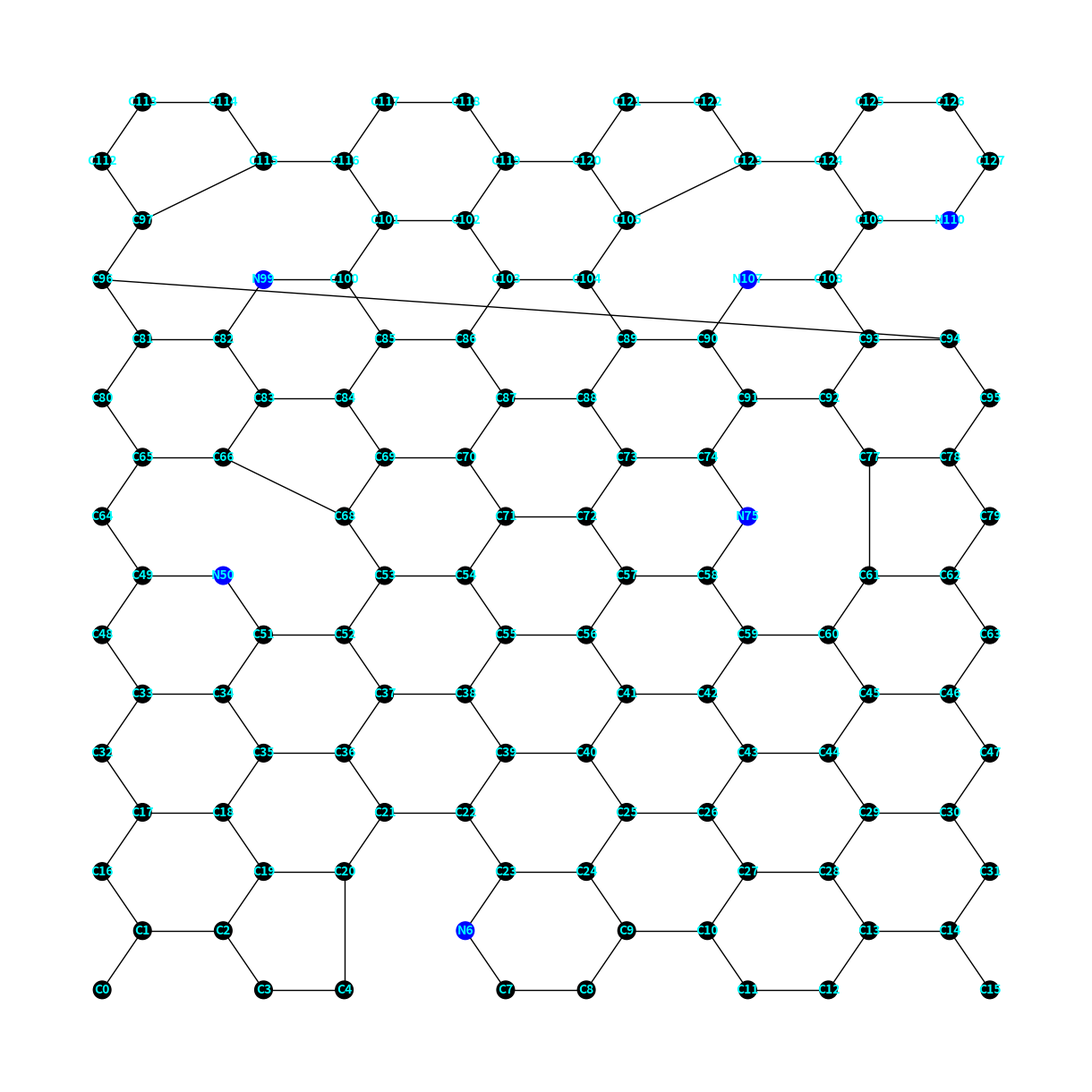
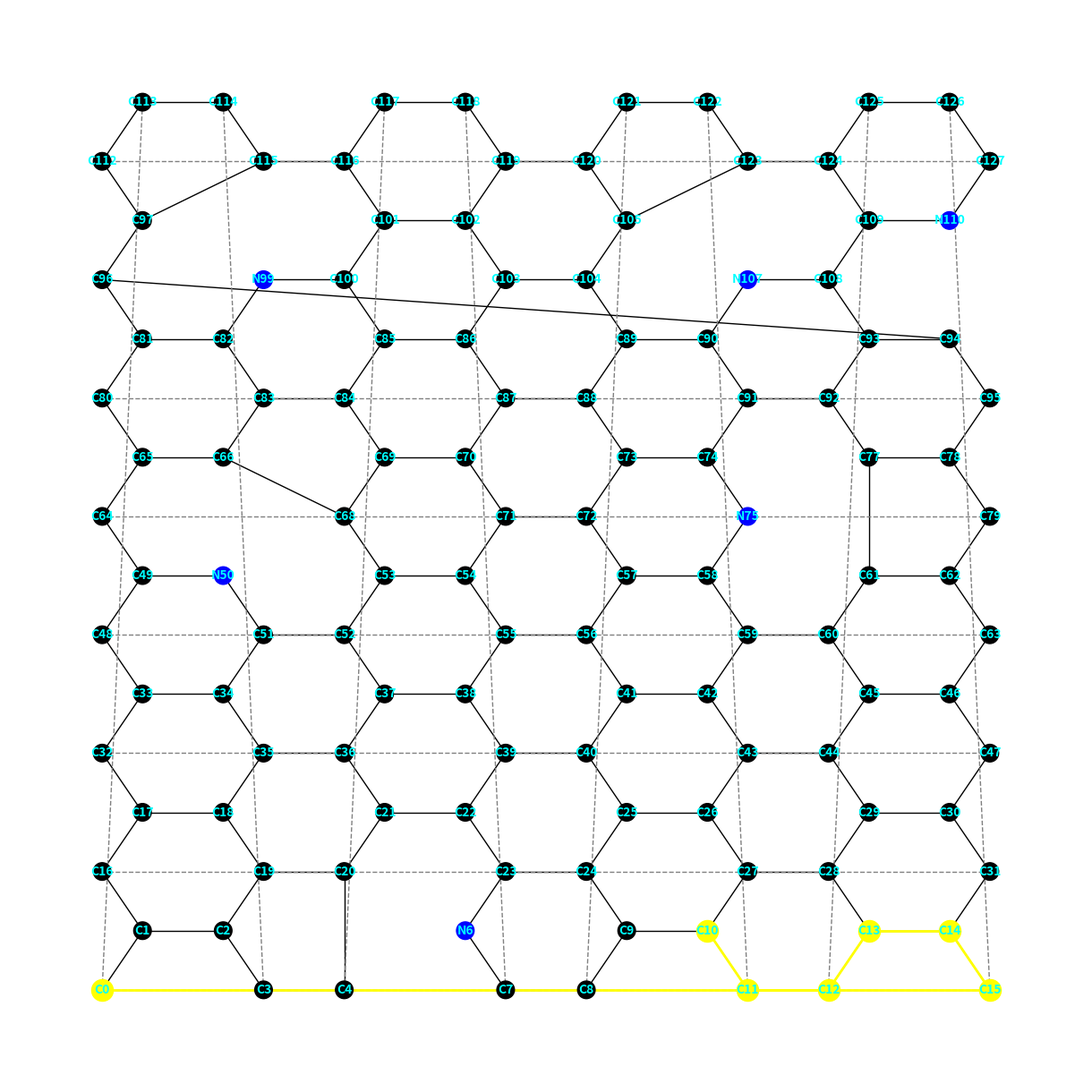
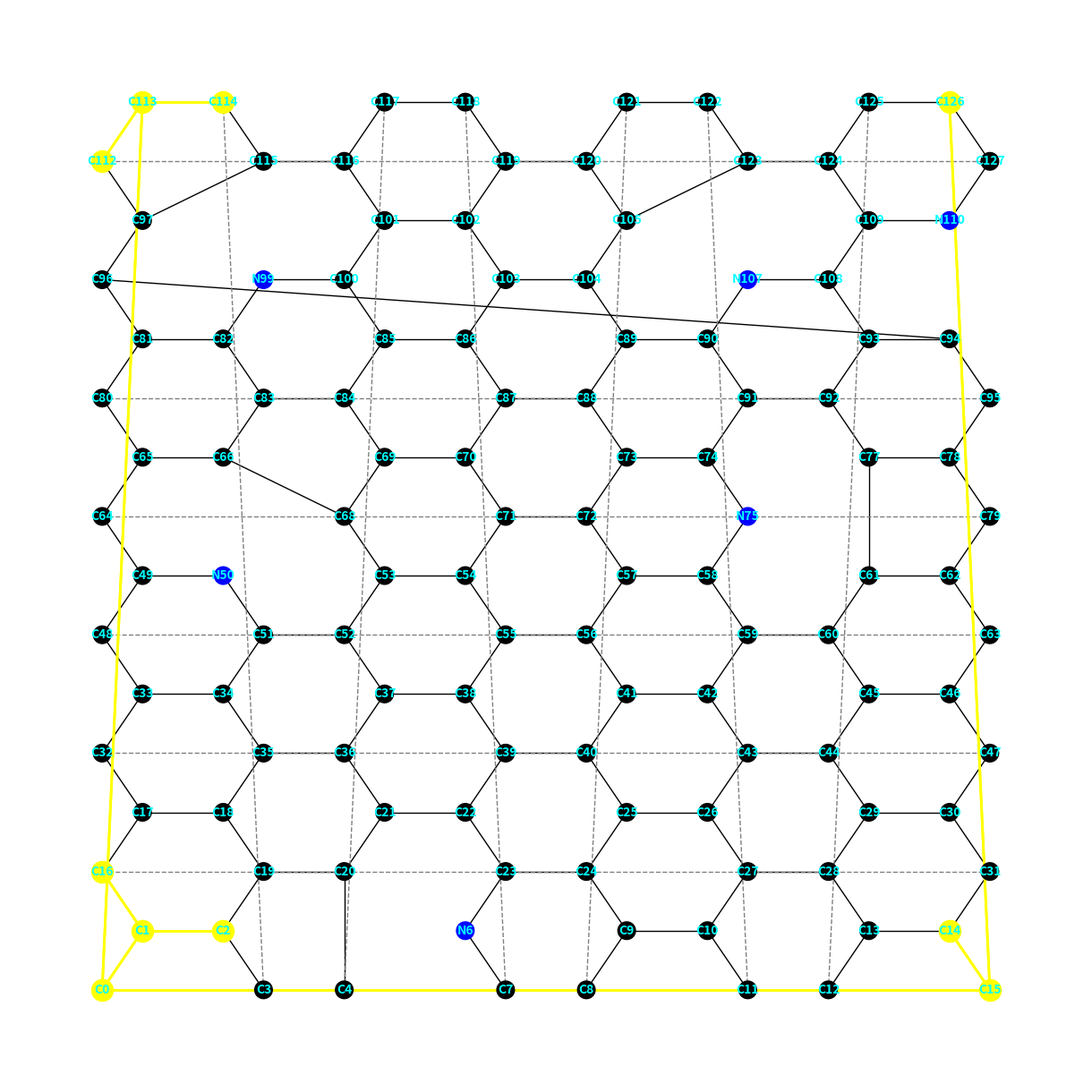

These figures' Python source, in order: (Note: this script raises an exception after producing the figures.)
import random
from enum import Enum
from math import cos, pi, sin
from typing import List, Set, Tuple

import matplotlib.pyplot as plt
import networkx as nx
import numpy as np
from scipy.spatial import KDTree


class NitrogenSpecies(Enum):
    GRAPHITIC = "graphitic"
    PYRIDINIC = "pyridinic"
    PYRIDINIC_1 = "pyridinic_1"
    PYRIDINIC_2 = "pyridinic_2"
    PYRIDINIC_3 = "pyridinic_3"
    PYRIDINIC_4 = "pyridinic_4"
    PYRROLIC = "pyrrolic"
    PYRAZOLE = "pyrazole"


class GrapheneGraph:
    def __init__(self, bond_distance: float, sheet_size: Tuple[float, float]):
        """
        Initialize the GrapheneGraph with given bond distance and sheet size.

        Parameters
        ----------
        bond_distance : float
            The bond distance between carbon atoms in the graphene sheet.
        sheet_size : Tuple[float, float]
            The size of the graphene sheet in the x and y directions.
        """
        self.bond_distance = bond_distance
        """The bond distance between carbon atoms in the graphene sheet."""
        self.sheet_size = sheet_size
        """The size of the graphene sheet in the x and y directions."""
        self.graph = nx.Graph()
        """The networkx graph representing the graphene sheet structure."""
        self._build_graphene_sheet()

        self.possible_carbon_atoms = [node for node, data in self.graph.nodes(data=True) if data["element"] == "C"]
        """A list of all possible carbon atoms in the graphene sheet for nitrogen doping."""

        # Initialize positions and KDTree for efficient neighbor search
        self._positions = np.array([self.graph.nodes[node]["position"] for node in self.graph.nodes])
        """The positions of atoms in the graphene sheet."""
        self._kdtree = KDTree(self._positions)  # ToDo: Solve problem with periodic boundary conditions
        """The KDTree data structure for efficient nearest neighbor search. A KDTree is particularly efficient for
        spatial queries, such as searching for neighbors within a certain Euclidean distance. Such queries are often
        computationally intensive when performed over a graph, especially when dealing with direct distance rather than
        path lengths in the graph."""

    @property
    def positions(self):
        return self._positions

    @positions.setter
    def positions(self, new_positions):
        """Update the positions of atoms and rebuild the KDTree for efficient spatial queries."""
        self._positions = new_positions
        self._kdtree = KDTree(new_positions)

    @property
    def cc_x_distance(self):
        """Calculate the distance between atoms in the x direction."""
        return self.bond_distance * sin(pi / 6)

    @property
    def cc_y_distance(self):
        """Calculate the distance between atoms in the y direction."""
        return self.bond_distance * cos(pi / 6)

    @property
    def num_cells_x(self):
        """Calculate the number of unit cells in the x direction based on sheet size and bond distance."""
        return int(self.sheet_size[0] // (2 * self.bond_distance + 2 * self.cc_x_distance))

    @property
    def num_cells_y(self):
        """Calculate the number of unit cells in the y direction based on sheet size and bond distance."""
        return int(self.sheet_size[1] // (2 * self.cc_y_distance))

    def _build_graphene_sheet(self):
        """
        Build the graphene sheet structure by creating nodes and edges (using graph theory via networkx).

        This method iterates over the entire sheet, adding nodes and edges for each unit cell.
        It also connects adjacent unit cells and adds periodic boundary conditions.
        """
        index = 0
        for y in range(self.num_cells_y):
            for x in range(self.num_cells_x):
                x_offset = x * (2 * self.bond_distance + 2 * self.cc_x_distance)
                y_offset = y * (2 * self.cc_y_distance)

                # Add nodes and edges for the unit cell
                self._add_unit_cell(index, x_offset, y_offset)

                # Add horizontal bonds between adjacent unit cells
                if x > 0:
                    self.graph.add_edge(index - 1, index, bond_length=self.bond_distance)

                # Add vertical bonds between unit cells in adjacent rows
                if y > 0:
                    self.graph.add_edge(index - 4 * self.num_cells_x + 1, index, bond_length=self.bond_distance)
                    self.graph.add_edge(index - 4 * self.num_cells_x + 2, index + 3, bond_length=self.bond_distance)

                index += 4

        # Add periodic boundary conditions
        self._add_periodic_boundaries()

    def _add_unit_cell(self, index: int, x_offset: float, y_offset: float):
        """
        Add nodes and internal bonds within a unit cell.

        Parameters
        ----------
        index : int
            The starting index for the nodes in the unit cell.
        x_offset : float
            The x-coordinate offset for the unit cell.
        y_offset : float
            The y-coordinate offset for the unit cell.
        """
        # Define relative positions of atoms within the unit cell
        unit_cell_positions = [
            (x_offset, y_offset),
            (x_offset + self.cc_x_distance, y_offset + self.cc_y_distance),
            (x_offset + self.cc_x_distance + self.bond_distance, y_offset + self.cc_y_distance),
            (x_offset + 2 * self.cc_x_distance + self.bond_distance, y_offset),
        ]

        # Add nodes with positions and element type (carbon)
        nodes = [(index + i, {"element": "C", "position": pos}) for i, pos in enumerate(unit_cell_positions)]
        self.graph.add_nodes_from(nodes)

        # Add internal bonds within the unit cell
        edges = [
            (index + i, index + i + 1, {"bond_length": self.bond_distance}) for i in range(len(unit_cell_positions) - 1)
        ]
        self.graph.add_edges_from(edges)

    def _add_periodic_boundaries(self):
        """
        Add periodic boundary conditions to the graphene sheet.

        This method connects the edges of the sheet to simulate an infinite sheet.
        """
        num_nodes_x = self.num_cells_x * 4

        # Generate base indices for horizontal boundaries
        base_indices_y = np.arange(self.num_cells_y) * num_nodes_x
        right_edge_indices = base_indices_y + (self.num_cells_x - 1) * 4 + 3
        left_edge_indices = base_indices_y

        # Add horizontal periodic boundary conditions
        self.graph.add_edges_from(
            zip(right_edge_indices, left_edge_indices), bond_length=self.bond_distance, periodic=True
        )

        # Generate base indices for vertical boundaries
        top_left_indices = np.arange(self.num_cells_x) * 4
        bottom_left_indices = top_left_indices + (self.num_cells_y - 1) * num_nodes_x + 1
        bottom_right_indices = top_left_indices + (self.num_cells_y - 1) * num_nodes_x + 2

        # Add vertical periodic boundary conditions
        self.graph.add_edges_from(
            zip(bottom_left_indices, top_left_indices), bond_length=self.bond_distance, periodic=True
        )
        self.graph.add_edges_from(
            zip(bottom_right_indices, top_left_indices + 3), bond_length=self.bond_distance, periodic=True
        )

    def add_nitrogen_doping_old(self, percentage: float, nitrogen_species: NitrogenSpecies = NitrogenSpecies.GRAPHITIC):
        """
        Add nitrogen doping to the graphene sheet.

        This method randomly replaces a specified percentage of carbon atoms with nitrogen atoms of a given species.
        It ensures that there is always at least one carbon atom between two graphitic nitrogen atoms.

        Parameters
        ----------
        percentage : float
            The percentage of carbon atoms to replace with nitrogen atoms.
        nitrogen_species : NitrogenSpecies, optional
            The type of nitrogen doping to add. Default is NitrogenSpecies.GRAPHITIC.

        Raises
        ------
        ValueError
            If the nitrogen_species is not a valid NitrogenSpecies enum value.

        Notes
        -----
        If the specified percentage of nitrogen atoms cannot be placed due to proximity constraints,
        a warning will be printed.
        """
        # Check if the provided nitrogen_species is valid
        if not isinstance(nitrogen_species, NitrogenSpecies):
            raise ValueError(
                f"Invalid nitrogen type: {nitrogen_species}. Valid types are: "
                f"{', '.join([e.value for e in NitrogenSpecies])}"
            )

        # Calculate the number of nitrogen atoms to add based on the given percentage
        num_atoms = self.graph.number_of_nodes()
        num_nitrogen = int(num_atoms * percentage / 100)

        # Get a list of all carbon atoms in the graphene sheet
        carbon_atoms = [node for node, data in self.graph.nodes(data=True) if data["element"] == "C"]

        # Initialize an empty list to store the chosen atoms for nitrogen doping
        chosen_atoms = []

        # Randomly select carbon atoms to replace with nitrogen, ensuring proximity constraints
        while len(chosen_atoms) < num_nitrogen and carbon_atoms:
            # Randomly select a carbon atom from the list
            atom_id = random.choice(carbon_atoms)
            # Get the direct neighbors of the selected atom
            neighbors = self.get_neighbors_via_edges(atom_id)
            # Get the elements and nitrogen species of the neighbors
            neighbor_elements = [
                (self.graph.nodes[neighbor]["element"], self.graph.nodes[neighbor].get("nitrogen_species"))
                for neighbor in neighbors
            ]

            # Check if all neighbors are not graphitic nitrogen atoms
            if all(
                elem != "N" or (elem == "N" and n_type != NitrogenSpecies.GRAPHITIC)
                for elem, n_type in neighbor_elements
            ):
                # Add the selected atom to the list of chosen atoms
                chosen_atoms.append(atom_id)
                # Update the selected atom's element to nitrogen and set its nitrogen species
                self.graph.nodes[atom_id]["element"] = "N"
                self.graph.nodes[atom_id]["nitrogen_species"] = nitrogen_species
                # Remove the selected atom and its neighbors from the list of potential carbon atoms
                carbon_atoms.remove(atom_id)
                for neighbor in neighbors:
                    if neighbor in carbon_atoms:
                        carbon_atoms.remove(neighbor)

        # Warn if not all requested nitrogen atoms could be placed
        if len(chosen_atoms) < num_nitrogen:
            print(f"Warning: Only {len(chosen_atoms)} nitrogen atoms could be placed due to proximity constraints.")

        # Implement specific changes for other types of nitrogen doping if needed
        for atom_id in chosen_atoms:
            if nitrogen_species == NitrogenSpecies.GRAPHITIC:
                continue
            elif nitrogen_species == NitrogenSpecies.PYRIDINIC:
                # Implement pyridinic nitrogen replacement
                pass
            elif nitrogen_species == NitrogenSpecies.PYRROLIC:
                # Implement pyrrolic nitrogen replacement
                pass
            elif nitrogen_species == NitrogenSpecies.PYRAZOLE:
                # Implement pyrazole nitrogen replacement
                pass

    def add_nitrogen_doping(self, total_percentage: float = None, percentages: dict = None):
        """
        Add nitrogen doping to the graphene sheet.

        Parameters
        ----------
        total_percentage : float, optional
            The total percentage of carbon atoms to replace with nitrogen atoms.
        percentages : dict, optional
            A dictionary specifying the percentages for each nitrogen species. Keys should be NitrogenSpecies enum
            values and values should be the percentages for the corresponding species.

        Raises
        ------
        ValueError
            If the specific percentages are not valid.
        """
        if percentages:
            if total_percentage is None:
                total_percentage = sum(percentages.values())
            else:
                specific_total_percentage = sum(percentages.values())
                if specific_total_percentage != total_percentage:
                    raise ValueError(
                        f"The total specific percentages {specific_total_percentage}% do not match the total_percentage"
                        f" {total_percentage}%."
                    )
        else:
            if total_percentage is None:
                total_percentage = 10  # Default total percentage
            # Default distribution if no specific percentages are provided
            percentages = {
                NitrogenSpecies.GRAPHITIC: total_percentage * 0.5,
                NitrogenSpecies.PYRIDINIC_1: total_percentage * 0.075,
                NitrogenSpecies.PYRIDINIC_2: total_percentage * 0.075,
                NitrogenSpecies.PYRIDINIC_3: total_percentage * 0.075,
                NitrogenSpecies.PYRIDINIC_4: total_percentage * 0.075,
                NitrogenSpecies.PYRROLIC: total_percentage * 0.1,
                NitrogenSpecies.PYRAZOLE: total_percentage * 0.05,
            }

        # Calculate the number of nitrogen atoms to add based on the given percentage
        num_atoms = self.graph.number_of_nodes()
        specific_num_nitrogen = {species: int(num_atoms * pct / 100) for species, pct in percentages.items()}

        # # Add nitrogen atoms for each specified nitrogen species
        # for species, num_nitrogen_atoms in specific_num_nitrogen.items():
        #     self._add_nitrogen_atoms(num_nitrogen_atoms, species)

        for species in [
            NitrogenSpecies.PYRIDINIC_4,
            NitrogenSpecies.PYRIDINIC_1,
            NitrogenSpecies.PYRIDINIC_2,
            NitrogenSpecies.PYRIDINIC_3,
            NitrogenSpecies.GRAPHITIC,
        ]:
            if species in specific_num_nitrogen:
                num_nitrogen_atoms = specific_num_nitrogen[species]
                self._add_nitrogen_atoms(num_nitrogen_atoms, species)

    def _add_nitrogen_atoms(self, num_nitrogen: int, nitrogen_species: NitrogenSpecies):
        """
        Add nitrogen atoms of a specific species to the graphene sheet.

        Parameters
        ----------
        num_nitrogen : int
            The number of nitrogen atoms to add.
        nitrogen_species : NitrogenSpecies
            The type of nitrogen doping to add.

        Notes
        -----
        This method randomly replaces carbon atoms with nitrogen atoms of the specified species.
        """

        # Initialize an empty list to store the chosen atoms for nitrogen doping
        chosen_atoms = []

        # Randomly select carbon atoms to replace with nitrogen, ensuring proximity constraints
        while len(chosen_atoms) < num_nitrogen and self.possible_carbon_atoms:
            # Randomly select a carbon atom from the list
            atom_id = random.choice(self.possible_carbon_atoms)
            # Get the direct neighbors of the selected atom
            neighbors = self.get_neighbors_via_edges(atom_id)
            # Get the elements and nitrogen species of the neighbors
            neighbor_elements = [
                (self.graph.nodes[neighbor]["element"], self.graph.nodes[neighbor].get("nitrogen_species"))
                for neighbor in neighbors
            ]

            # Implement species-specific changes for nitrogen doping
            if nitrogen_species == NitrogenSpecies.GRAPHITIC:
                # Check if all neighbors are not nitrogen atoms
                if all(elem != "N" for elem, _ in neighbor_elements):
                    # Add the selected atom to the list of chosen atoms
                    chosen_atoms.append(atom_id)
                    # Update the selected atom's element to nitrogen and set its nitrogen species
                    self.graph.nodes[atom_id]["element"] = "N"
                    self.graph.nodes[atom_id]["nitrogen_species"] = nitrogen_species
                    # Remove the selected atom and its neighbors from the list of potential carbon atoms
                    self.possible_carbon_atoms.remove(atom_id)
                    for neighbor in neighbors:
                        if neighbor in self.possible_carbon_atoms:
                            self.possible_carbon_atoms.remove(neighbor)
            elif nitrogen_species in {
                NitrogenSpecies.PYRIDINIC_1,
                NitrogenSpecies.PYRIDINIC_2,
                NitrogenSpecies.PYRIDINIC_3,
            }:
                # Get the neighbors until length three of the selected atom
                neighbors_len_3 = self.get_neighbors_via_edges(atom_id, depth=3, inclusive=True)
                # Check if all neighbors until length three are not nitrogen atoms
                if all(elem != "N" for elem in [self.graph.nodes[neighbor]["element"] for neighbor in neighbors_len_3]):
                    # Remove the selected atom from the graph
                    self.graph.remove_node(atom_id)

                    # Find the specific cycle that includes all neighbors that should be removed from the possible
                    # carbon atoms
                    nodes_to_exclude = self.find_min_cycle_including_neighbors(neighbors)
                    # Remove the selected atom and the atoms in the cycle from the list of potential carbon atoms
                    self.possible_carbon_atoms.remove(atom_id)
                    for node in nodes_to_exclude:
                        if node in self.possible_carbon_atoms:
                            self.possible_carbon_atoms.remove(node)

                    if nitrogen_species == NitrogenSpecies.PYRIDINIC_1:
                        # Replace 1 carbon atom to form pyridinic nitrogen structure
                        selected_neighbor = random.choice(neighbors)
                        self.graph.nodes[selected_neighbor]["element"] = "N"
                        self.graph.nodes[selected_neighbor]["nitrogen_species"] = nitrogen_species
                        # Add the selected atom to the list of chosen atoms
                        chosen_atoms.append(selected_neighbor)

                        # Remove the selected neighbor from the list of neighbors
                        neighbors.remove(selected_neighbor)

                        # Insert a new binding between the `neighbors_of_neighbor`
                        self.graph.add_edge(
                            neighbors[0], neighbors[1], bond_length=self.bond_distance
                        )  # ToDo: bond_length needs to be adjusted

                    elif nitrogen_species == NitrogenSpecies.PYRIDINIC_2:
                        # Replace 2 carbon atoms to form pyridinic nitrogen structure
                        selected_neighbors = random.sample(neighbors, 2)
                        for neighbor in selected_neighbors:
                            self.graph.nodes[neighbor]["element"] = "N"
                            self.graph.nodes[neighbor]["nitrogen_species"] = nitrogen_species
                            # Add the neighbor to the list of chosen atoms
                            chosen_atoms.append(neighbor)

                    elif nitrogen_species == NitrogenSpecies.PYRIDINIC_3:
                        # Replace 3 carbon atoms to form pyridinic nitrogen structure
                        for neighbor in neighbors:
                            self.graph.nodes[neighbor]["element"] = "N"
                            self.graph.nodes[neighbor]["nitrogen_species"] = nitrogen_species
                            # Add the neighbor to the list of chosen atoms
                            chosen_atoms.append(neighbor)

            elif nitrogen_species == NitrogenSpecies.PYRIDINIC_4:
                # Get the neighbors until length three of the selected atom
                neighbors_len_3 = self.get_neighbors_via_edges(atom_id, depth=3, inclusive=True)
                # Find a direct neighbor that also needs to be removed
                selected_neighbor = random.sample(neighbors, 1)[0]
                neighbors_len_3 += self.get_neighbors_via_edges(selected_neighbor, depth=3, inclusive=True)
                # Check if all neighbors until length three are not nitrogen atoms
                if all(elem != "N" for elem in [self.graph.nodes[neighbor]["element"] for neighbor in neighbors_len_3]):

                    # Remove the selected atom from the graph
                    self.graph.remove_node(atom_id)
                    # Remove the selected neighbor from the list of neighbors
                    neighbors.remove(selected_neighbor)
                    # Get direct neighbors of the selected neighbor excluding the selected atom
                    neighbors += self.get_neighbors_via_edges(selected_neighbor)
                    # Remove the selected neighbor from the graph
                    self.graph.remove_node(selected_neighbor)

                    # Find the specific cycle that includes all neighbors that should be removed from the possible
                    # carbon atoms
                    nodes_to_exclude = self.find_min_cycle_including_neighbors(neighbors)
                    # Remove the selected atom and its neighbor as well as the atoms in the cycle from the list of
                    # potential carbon atoms
                    self.possible_carbon_atoms.remove(atom_id)
                    self.possible_carbon_atoms.remove(selected_neighbor)
                    for node in nodes_to_exclude:
                        if node in self.possible_carbon_atoms:
                            self.possible_carbon_atoms.remove(node)

                    # Replace 4 carbon atoms to form pyridinic nitrogen structure
                    for neighbor in neighbors:
                        self.graph.nodes[neighbor]["element"] = "N"
                        self.graph.nodes[neighbor]["nitrogen_species"] = nitrogen_species
                        # Add the neighbor to the list of chosen atoms
                        chosen_atoms.append(neighbor)

        # Warn if not all requested nitrogen atoms could be placed
        if len(chosen_atoms) < num_nitrogen:
            print(f"Warning: Only {len(chosen_atoms)} nitrogen atoms could be placed due to proximity constraints.")

    def find_min_cycle_including_neighbors(self, neighbors: List[int]):
        """
        Find the shortest cycle in the graph that includes all the given neighbors.

        This method uses an iterative approach to expand the subgraph starting from the given neighbors. In each
        iteration, it expands the subgraph by adding edges of the current nodes until a cycle containing all neighbors
        is found.
        The cycle detection is done using the `cycle_basis` method, which is efficient for small subgraphs that are
        incrementally expanded.

        Parameters
        ----------
        neighbors : List[int]
            A list of nodes that should be included in the cycle.

        Returns
        -------
        List[int]
            The shortest cycle that includes all the given neighbors, if such a cycle exists. Otherwise, an empty list.
        """
        # Initialize the subgraph with the neighbors and their edges
        subgraph = nx.Graph()
        subgraph.add_nodes_from(neighbors)

        # Add edges from each neighbor to the subgraph
        for node in neighbors:
            subgraph.add_edges_from(self.graph.edges(node))

        # Keep track of visited edges to avoid unwanted cycles
        visited_edges: Set[Tuple[int, int]] = set(subgraph.edges)

        # Expand the subgraph until the cycle is found
        while True:
            # Find all cycles in the current subgraph
            cycles: List[List[int]] = list(nx.cycle_basis(subgraph))
            for cycle in cycles:
                # Check if the current cycle includes all the neighbors
                if all(neighbor in cycle for neighbor in neighbors):
                    return cycle

            # If no cycle is found, expand the subgraph by adding neighbors of the current subgraph
            new_edges: Set[Tuple[int, int]] = set()
            for node in subgraph.nodes:
                new_edges.update(self.graph.edges(node))

            # Only add new edges that haven't been visited
            new_edges.difference_update(visited_edges)
            if not new_edges:
                return []

            # Add the new edges to the subgraph and update the visited edges
            subgraph.add_edges_from(new_edges)
            visited_edges.update(new_edges)

    def _implement_species_specific_changes(self, chosen_atoms, nitrogen_species):
        """
        Implement species-specific changes for nitrogen doping.

        Parameters
        ----------
        chosen_atoms : list
            List of atom IDs where nitrogen doping has been applied.
        nitrogen_species : NitrogenSpecies
            The type of nitrogen doping applied.

        Notes
        -----
        This method modifies the graphene structure based on the type of nitrogen doping.
        """
        if nitrogen_species == NitrogenSpecies.GRAPHITIC:
            return
        elif nitrogen_species in {
            NitrogenSpecies.PYRIDINIC_1,
            NitrogenSpecies.PYRIDINIC_2,
            NitrogenSpecies.PYRIDINIC_3,
            NitrogenSpecies.PYRIDINIC_4,
        }:
            for atom_id in chosen_atoms:
                # neighbors = self.get_neighbors_via_edges(atom_id)
                if nitrogen_species == NitrogenSpecies.PYRIDINIC_1:
                    # Replace 1 carbon atom to form pyridinic nitrogen structure
                    pass
                elif nitrogen_species == NitrogenSpecies.PYRIDINIC_2:
                    # Replace 2 carbon atoms to form pyridinic nitrogen structure
                    pass
                elif nitrogen_species == NitrogenSpecies.PYRIDINIC_3:
                    # Replace 3 carbon atoms to form pyridinic nitrogen structure
                    pass
                elif nitrogen_species == NitrogenSpecies.PYRIDINIC_4:
                    # Replace 4 carbon atoms to form pyridinic nitrogen structure
                    pass
        elif nitrogen_species == NitrogenSpecies.PYRROLIC:
            # Implement pyrrolic nitrogen replacement
            pass
        elif nitrogen_species == NitrogenSpecies.PYRAZOLE:
            # Implement pyrazole nitrogen replacement
            pass

    def get_neighbors_within_distance(self, atom_id: int, distance: float) -> List[int]:
        """
        Find all neighbors within a given distance from the specified atom.

        Parameters
        ----------
        atom_id : int
            The ID of the atom (node) from which distances are measured.
        distance : float
            The maximum distance to search for neighbors.

        Returns
        -------
        List[int]
            A list of IDs representing the neighbors within the given distance from the source node.
        """
        atom_position = self.graph.nodes[atom_id]["position"]
        indices = self._kdtree.query_ball_point(atom_position, distance)
        return [list(self.graph.nodes)[index] for index in indices]

    def get_neighbors_via_edges(self, atom_id: int, depth: int = 1, inclusive: bool = False) -> List[int]:
        """
        Get connected neighbors of a given atom up to a certain depth.

        Parameters
        ----------
        atom_id : int
            The ID of the atom (node) whose neighbors are to be found.
        depth : int, optional
            The depth up to which neighbors are to be found (default is 1).
        inclusive : bool, optional
            If True, return all neighbors up to the specified depth. If False, return only the neighbors
            at the exact specified depth (default is False).

        Returns
        -------
        List[int]
            A list of IDs representing the neighbors of the specified atom up to the given depth.

        Notes
        -----
        - If `depth` is 1, this method uses the `neighbors` function from networkx to find the immediate neighbors.
        - If `depth` is greater than 1:
          The function uses `nx.single_source_shortest_path_length(self.graph, atom_id, cutoff=depth)` from networkx.
          This function computes the shortest path lengths from the source node (atom_id) to all other nodes in the
          graph,up to the specified cutoff depth.

          - If `inclusive` is True, the function returns all neighbors up to the specified depth, meaning it includes
            neighbors at depth 1, 2, ..., up to the given depth.
          - If `inclusive` is False, the function returns only the neighbors at the exact specified depth.
        """

        if depth == 1:
            # Get immediate neighbors (directly connected nodes)
            return list(self.graph.neighbors(atom_id))
        else:
            # Get neighbors up to the specified depth using shortest path lengths
            paths = nx.single_source_shortest_path_length(self.graph, atom_id, cutoff=depth)
            if inclusive:
                # Include all neighbors up to the specified depth
                return [node for node in paths.keys() if node != atom_id]  # Exclude the atom itself (depth 0)
            else:
                # Include only neighbors at the exact specified depth
                return [node for node, length in paths.items() if length == depth]

    def get_neighbors_paths(self, atom_id: int, depth: int = 1) -> List[Tuple[int, int]]:
        """
        Get edges of paths to connected neighbors up to a certain depth.

        Parameters
        ----------
        atom_id : int
            The ID of the atom (node) whose neighbors' paths are to be found.
        depth : int, optional
            The depth up to which neighbors' paths are to be found (default is 1).

        Returns
        -------
        List[Tuple[int, int]]
            A list of tuples representing the edges of paths to neighbors up to the given depth.

        Notes
        -----
        This method uses the `single_source_shortest_path` function from networkx to find
        all paths up to the specified depth and then extracts the edges from these paths.
        """
        paths = nx.single_source_shortest_path(self.graph, atom_id, cutoff=depth)
        edges = []
        for path in paths.values():
            edges.extend([(path[i], path[i + 1]) for i in range(len(path) - 1)])
        return edges

    def get_shortest_path_length(self, source: int, target: int) -> float:
        """
        Get the shortest path length between two connected atoms based on bond lengths.

        Parameters
        ----------
        source : int
            The ID of the source atom (node).
        target : int
            The ID of the target atom (node).

        Returns
        -------
        float
            The shortest path length between the source and target atoms.

        Notes
        -----
        This method uses the Dijkstra algorithm implemented in networkx to find the shortest path length.
        """
        return nx.dijkstra_path_length(self.graph, source, target, weight="bond_length")

    def get_shortest_path(self, source: int, target: int) -> List[int]:
        """
        Get the shortest path between two connected atoms based on bond lengths.

        Parameters
        ----------
        source : int
            The ID of the source atom (node).
        target : int
            The ID of the target atom (node).

        Returns
        -------
        List[int]
            A list of IDs representing the nodes in the shortest path from the source to the target atom.

        Notes
        -----
        This method uses the Dijkstra algorithm implemented in networkx to find the shortest path.
        """
        return nx.dijkstra_path(self.graph, source, target, weight="bond_length")

    def get_color(self, element: str, nitrogen_species: NitrogenSpecies = None) -> str:
        """
        Get the color based on the element and type of nitrogen.

        Parameters
        ----------
        element : str
            The chemical element of the atom (e.g., 'C' for carbon, 'N' for nitrogen).
        nitrogen_species : NitrogenSpecies, optional
            The type of nitrogen doping (default is None).

        Returns
        -------
        str
            The color associated with the element and nitrogen species.

        Notes
        -----
        The color mapping is defined for different elements and nitrogen species to visually
        distinguish them in plots.
        """
        colors = {"C": "black"}
        nitrogen_colors = {
            NitrogenSpecies.PYRIDINIC: "blue",
            NitrogenSpecies.PYRIDINIC_1: "blue",
            NitrogenSpecies.PYRIDINIC_2: "blue",
            NitrogenSpecies.PYRIDINIC_3: "blue",
            NitrogenSpecies.PYRIDINIC_4: "blue",
            NitrogenSpecies.GRAPHITIC: "red",
            NitrogenSpecies.PYRROLIC: "cyan",
            NitrogenSpecies.PYRAZOLE: "green",
        }
        if nitrogen_species in nitrogen_colors:
            return nitrogen_colors[nitrogen_species]
        return colors.get(element, "pink")

    def plot_graphene(self, with_labels: bool = False, visualize_periodic_bonds: bool = True):
        """
        Plot the graphene structure using networkx and matplotlib.

        Parameters
        ----------
        with_labels : bool, optional
            Whether to display labels on the nodes (default is False).
        visualize_periodic_bonds : bool, optional
            Whether to visualize periodic boundary condition edges (default is True).

        Notes
        -----
        This method visualizes the graphene structure, optionally with labels indicating the
        element type and node ID. Nodes are colored based on their element type and nitrogen species.
        Periodic boundary condition edges are shown with dashed lines if visualize_periodic_bonds is True.
        """
        # Get positions and elements of nodes
        pos = nx.get_node_attributes(self.graph, "position")
        elements = nx.get_node_attributes(self.graph, "element")

        # Determine colors for nodes, considering nitrogen species if present
        colors = [
            self.get_color(elements[node], self.graph.nodes[node].get("nitrogen_species"))
            for node in self.graph.nodes()
        ]

        # Separate periodic edges and regular edges
        regular_edges = [(u, v) for u, v, d in self.graph.edges(data=True) if not d.get("periodic")]
        periodic_edges = [(u, v) for u, v, d in self.graph.edges(data=True) if d.get("periodic")]

        # Initialize plot
        plt.figure(figsize=(12, 12))

        # Draw the regular edges
        nx.draw(self.graph, pos, edgelist=regular_edges, node_color=colors, node_size=200, with_labels=False)

        # Draw periodic edges with dashed lines if visualize_periodic_bonds is True
        if visualize_periodic_bonds:
            nx.draw_networkx_edges(self.graph, pos, edgelist=periodic_edges, style="dashed", edge_color="gray")

        # Add labels if specified
        if with_labels:
            labels = {node: f"{elements[node]}{node}" for node in self.graph.nodes()}
            nx.draw_networkx_labels(self.graph, pos, labels=labels, font_size=10, font_color="cyan", font_weight="bold")

        # Show plot
        plt.show()

    def plot_graphene_with_path(self, path: List[int], visualize_periodic_bonds: bool = True):
        """
        Plot the graphene structure with a highlighted path.

        This method plots the entire graphene structure and highlights a specific path
        between two nodes using a different color.

        Parameters
        ----------
        path : List[int]
            A list of node IDs representing the path to be highlighted.
        visualize_periodic_bonds : bool, optional
            Whether to visualize periodic boundary condition edges (default is True).

        Notes
        -----
        The path is highlighted in yellow, while the rest of the graphene structure
        is displayed in its default colors. Periodic boundary condition edges are
        shown with dashed lines if visualize_periodic_bonds is True.
        """
        # Get positions and elements of nodes
        pos = nx.get_node_attributes(self.graph, "position")
        elements = nx.get_node_attributes(self.graph, "element")

        # Determine colors for nodes, considering nitrogen species if present
        colors = [
            self.get_color(elements[node], self.graph.nodes[node].get("nitrogen_species"))
            for node in self.graph.nodes()
        ]
        labels = {node: f"{elements[node]}{node}" for node in self.graph.nodes()}

        # Separate periodic edges and regular edges
        regular_edges = [(u, v) for u, v, d in self.graph.edges(data=True) if not d.get("periodic")]
        periodic_edges = [(u, v) for u, v, d in self.graph.edges(data=True) if d.get("periodic")]

        # Initialize plot
        plt.figure(figsize=(12, 12))

        # Draw the regular edges
        nx.draw(self.graph, pos, edgelist=regular_edges, node_color=colors, node_size=200, with_labels=False)

        # Draw periodic edges with dashed lines if visualize_periodic_bonds is True
        if visualize_periodic_bonds:
            nx.draw_networkx_edges(self.graph, pos, edgelist=periodic_edges, style="dashed", edge_color="gray")

        # Highlight the nodes and edges in the specified path
        path_edges = list(zip(path, path[1:]))
        nx.draw_networkx_nodes(self.graph, pos, nodelist=path, node_color="yellow", node_size=300)
        nx.draw_networkx_edges(self.graph, pos, edgelist=path_edges, edge_color="yellow", width=2)

        # Draw labels for nodes
        nx.draw_networkx_labels(self.graph, pos, labels=labels, font_size=10, font_color="cyan", font_weight="bold")

        plt.show()

    def plot_graphene_with_depth_neighbors_based_on_bond_length(
        self, atom_id: int, max_distance: float, visualize_periodic_bonds: bool = True
    ):
        """
        Plot the graphene structure with neighbors highlighted based on bond length.

        This method plots the entire graphene structure and highlights nodes that are within
        a specified maximum distance from a given atom, using the bond length as the distance metric.

        Parameters
        ----------
        atom_id : int
            The ID of the atom from which distances are measured.
        max_distance : float
            The maximum bond length distance within which neighbors are highlighted.
        visualize_periodic_bonds : bool, optional
            Whether to visualize periodic boundary condition edges (default is True).

        Notes
        -----
        The neighbors within the specified distance are highlighted in yellow, while the rest
        of the graphene structure is displayed in its default colors. Periodic boundary condition edges are
        shown with dashed lines if visualize_periodic_bonds is True.
        """
        # Get positions and elements of nodes
        pos = nx.get_node_attributes(self.graph, "position")
        elements = nx.get_node_attributes(self.graph, "element")

        # Determine colors for nodes, considering nitrogen species if present
        colors = [
            self.get_color(elements[node], self.graph.nodes[node].get("nitrogen_species"))
            for node in self.graph.nodes()
        ]
        labels = {node: f"{elements[node]}{node}" for node in self.graph.nodes()}

        # Separate periodic edges and regular edges
        regular_edges = [(u, v) for u, v, d in self.graph.edges(data=True) if not d.get("periodic")]
        periodic_edges = [(u, v) for u, v, d in self.graph.edges(data=True) if d.get("periodic")]

        # Initialize plot
        plt.figure(figsize=(12, 12))

        # Draw the regular edges
        nx.draw(self.graph, pos, edgelist=regular_edges, node_color=colors, node_size=200, with_labels=False)

        # Draw periodic edges with dashed lines if visualize_periodic_bonds is True
        if visualize_periodic_bonds:
            nx.draw_networkx_edges(self.graph, pos, edgelist=periodic_edges, style="dashed", edge_color="gray")

        # Compute shortest path lengths from the specified atom using bond lengths
        paths = nx.single_source_dijkstra_path_length(self.graph, atom_id, cutoff=max_distance, weight="bond_length")

        # Identify neighbors within the specified maximum distance
        depth_neighbors = [node for node, length in paths.items() if length <= max_distance]
        path_edges = [(u, v) for u in depth_neighbors for v in self.graph.neighbors(u) if v in depth_neighbors]

        # Highlight the identified neighbors and their connecting edges
        nx.draw_networkx_nodes(self.graph, pos, nodelist=depth_neighbors, node_color="yellow", node_size=300)
        nx.draw_networkx_edges(self.graph, pos, edgelist=path_edges, edge_color="yellow", width=2)

        # Draw labels for nodes
        nx.draw_networkx_labels(self.graph, pos, labels=labels, font_size=10, font_color="cyan", font_weight="bold")

        # Show plot
        plt.show()

    def plot_nodes_within_distance(self, nodes_within_distance: List[int], visualize_periodic_bonds: bool = True):
        """
        Plot the graphene structure with neighbors highlighted based on distance.

        This method plots the entire graphene structure and highlights nodes that are within
        a specified maximum distance from a given atom, using the bond length as the distance metric.

        Parameters
        ----------
        nodes_within_distance : List[int]
            A list of node IDs representing the neighbors within the given distance.
        visualize_periodic_bonds : bool, optional
            Whether to visualize periodic boundary condition edges (default is True).

        Notes
        -----
        The neighbors within the specified distance are highlighted in yellow, while the rest
        of the graphene structure is displayed in its default colors. Periodic boundary condition edges are
        shown with dashed lines if visualize_periodic_bonds is True.
        """
        # Get positions and elements of nodes
        pos = nx.get_node_attributes(self.graph, "position")
        elements = nx.get_node_attributes(self.graph, "element")

        # Determine colors for nodes, considering nitrogen species if present
        colors = [
            self.get_color(elements[node], self.graph.nodes[node].get("nitrogen_species"))
            for node in self.graph.nodes()
        ]
        labels = {node: f"{elements[node]}{node}" for node in self.graph.nodes()}

        # Separate periodic edges and regular edges
        regular_edges = [(u, v) for u, v, d in self.graph.edges(data=True) if not d.get("periodic")]
        periodic_edges = [(u, v) for u, v, d in self.graph.edges(data=True) if d.get("periodic")]

        # Initialize plot
        plt.figure(figsize=(12, 12))

        # Draw the regular edges
        nx.draw(self.graph, pos, edgelist=regular_edges, node_color=colors, node_size=200, with_labels=False)

        # Draw periodic edges with dashed lines if visualize_periodic_bonds is True
        if visualize_periodic_bonds:
            nx.draw_networkx_edges(self.graph, pos, edgelist=periodic_edges, style="dashed", edge_color="gray")

        # Compute edges within the specified distance
        path_edges = [
            (u, v) for u in nodes_within_distance for v in self.graph.neighbors(u) if v in nodes_within_distance
        ]

        # Highlight the identified neighbors and their connecting edges
        nx.draw_networkx_nodes(self.graph, pos, nodelist=nodes_within_distance, node_color="yellow", node_size=300)
        nx.draw_networkx_edges(self.graph, pos, edgelist=path_edges, edge_color="yellow", width=2)

        # Draw labels for nodes
        nx.draw_networkx_labels(self.graph, pos, labels=labels, font_size=10, font_color="cyan", font_weight="bold")

        # Show plot
        plt.show()


def write_xyz(graph, filename):
    with open(filename, "w") as file:
        file.write(f"{graph.number_of_nodes()}\n")
        file.write("XYZ file generated from GrapheneGraph\n")
        for node_id, node_data in graph.nodes(data=True):
            x, y = node_data["position"]
            element = node_data["element"]
            file.write(f"{element} {x:.3f} {y:.3f} 0.000\n")


def main():
    # Set seed for reproducibility
    # random.seed(42)
    random.seed(0)

    graphene = GrapheneGraph(bond_distance=1.42, sheet_size=(20, 20))

    # write_xyz(graphene.graph, 'graphene.xyz')
    # graphene.plot_graphene(with_labels=True)

    # Find direct neighbors of a node (depth=1)
    direct_neighbors = graphene.get_neighbors_via_edges(atom_id=0, depth=1)
    print(f"Direct neighbors of C_0: {direct_neighbors}")

    # Find neighbors of a node at an exact depth (depth=2)
    depth_neighbors = graphene.get_neighbors_via_edges(atom_id=0, depth=2)
    print(f"Neighbors of C_0 at depth 2: {depth_neighbors}")

    # Find neighbors of a node up to a certain depth (inclusive=True)
    inclusive_neighbors = graphene.get_neighbors_via_edges(atom_id=0, depth=2, inclusive=True)
    print(f"Neighbors of C_0 up to depth 2 (inclusive): {inclusive_neighbors}")

    # graphene.add_nitrogen_doping_old(10, NitrogenSpecies.GRAPHITIC)
    # graphene.plot_graphene(with_labels=True, visualize_periodic_bonds=False)

    # graphene.add_nitrogen_doping(percentages={NitrogenSpecies.PYRIDINIC_3: 10})
    # graphene.plot_graphene(with_labels=True, visualize_periodic_bonds=False)

    # graphene.add_nitrogen_doping(percentages={NitrogenSpecies.PYRIDINIC_2: 5, NitrogenSpecies.PYRIDINIC_3: 5,
    #                                           NitrogenSpecies.GRAPHITIC: 5})
    # graphene.plot_graphene(with_labels=True, visualize_periodic_bonds=False)

    # graphene.add_nitrogen_doping(percentages={NitrogenSpecies.PYRIDINIC_4: 15})
    # graphene.plot_graphene(with_labels=True, visualize_periodic_bonds=False)

    graphene.add_nitrogen_doping(percentages={NitrogenSpecies.PYRIDINIC_1: 5})
    graphene.plot_graphene(with_labels=True, visualize_periodic_bonds=False)

    source = 0
    target = 10
    path = graphene.get_shortest_path(source, target)
    print(f"Shortest path from C_{source} to C_{target}: {path}")
    graphene.plot_graphene_with_path(path)

    graphene.plot_graphene_with_depth_neighbors_based_on_bond_length(0, 4)

    # Find nodes within a certain distance from a source node
    atom_id = 5
    max_distance = 5
    nodes_within_distance = graphene.get_neighbors_within_distance(atom_id, max_distance)
    print(f"Nodes within {max_distance} distance from node {atom_id}: {nodes_within_distance}")

    # Plot the nodes within the specified distance
    graphene.plot_nodes_within_distance(nodes_within_distance)


if __name__ == "__main__":
    main()
